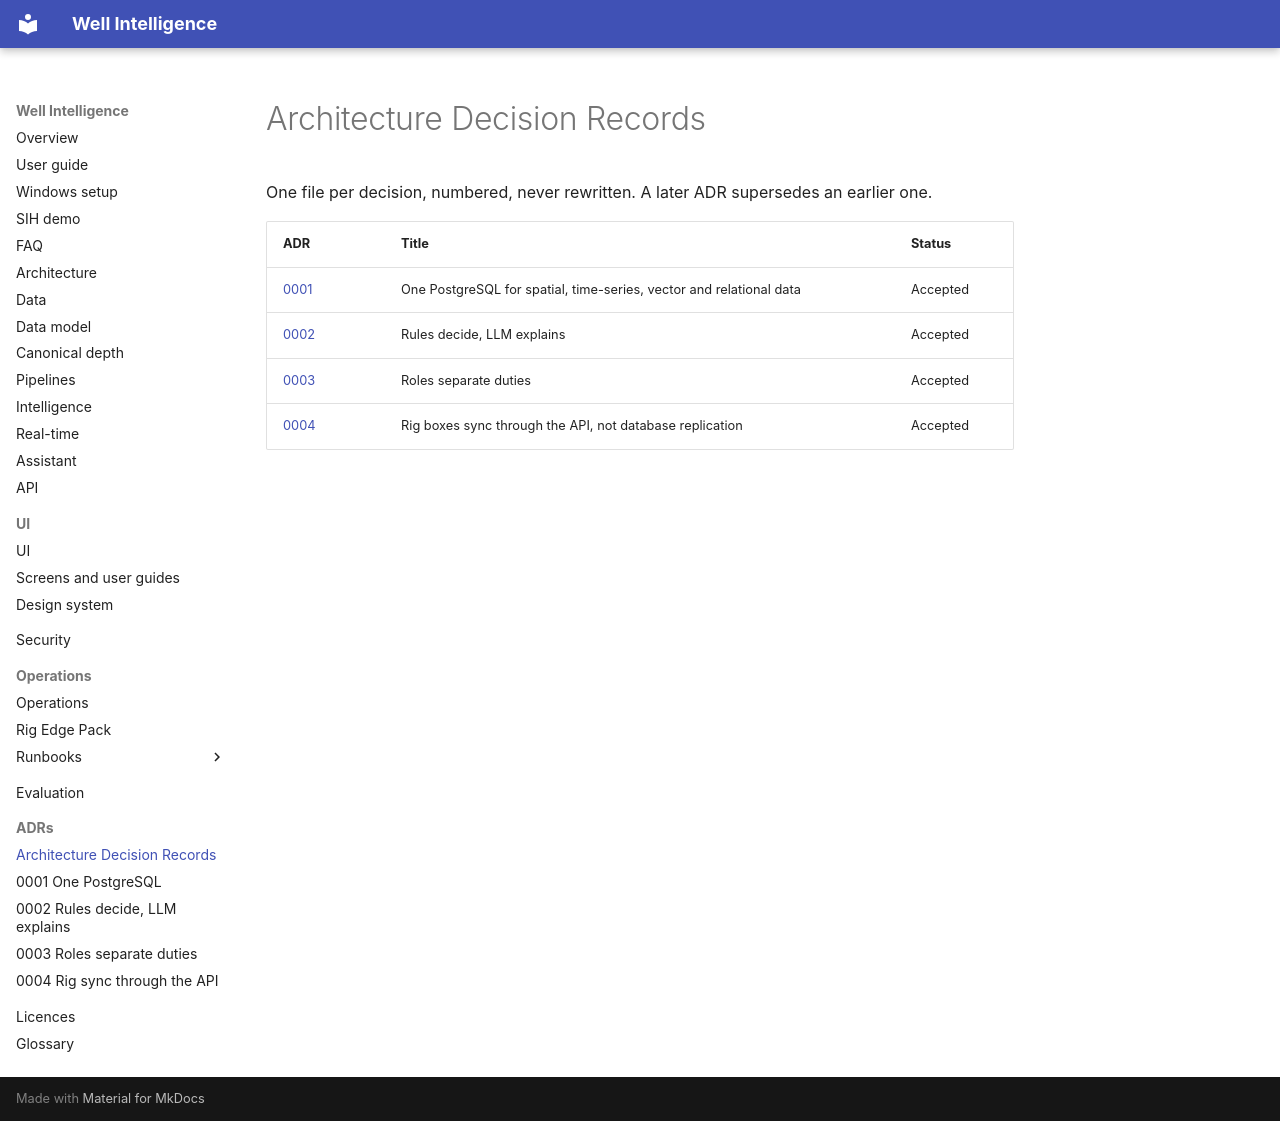

repository: mak3012/SIH_2026 · page: adr/index.html · generator: mkdocs

# Architecture Decision Records

One file per decision, numbered, never rewritten. A later ADR supersedes an earlier one.

| ADR | Title | Status |
|---|---|---|
| [0001](0001-one-postgresql.md) | One PostgreSQL for spatial, time-series, vector and relational data | Accepted |
| [0002](0002-rules-decide-llm-explains.md) | Rules decide, LLM explains | Accepted |
| [0003](0003-roles-separate-duties.md) | Roles separate duties | Accepted |
| [0004](0004-rig-sync-through-the-api.md) | Rig boxes sync through the API, not database replication | Accepted |
